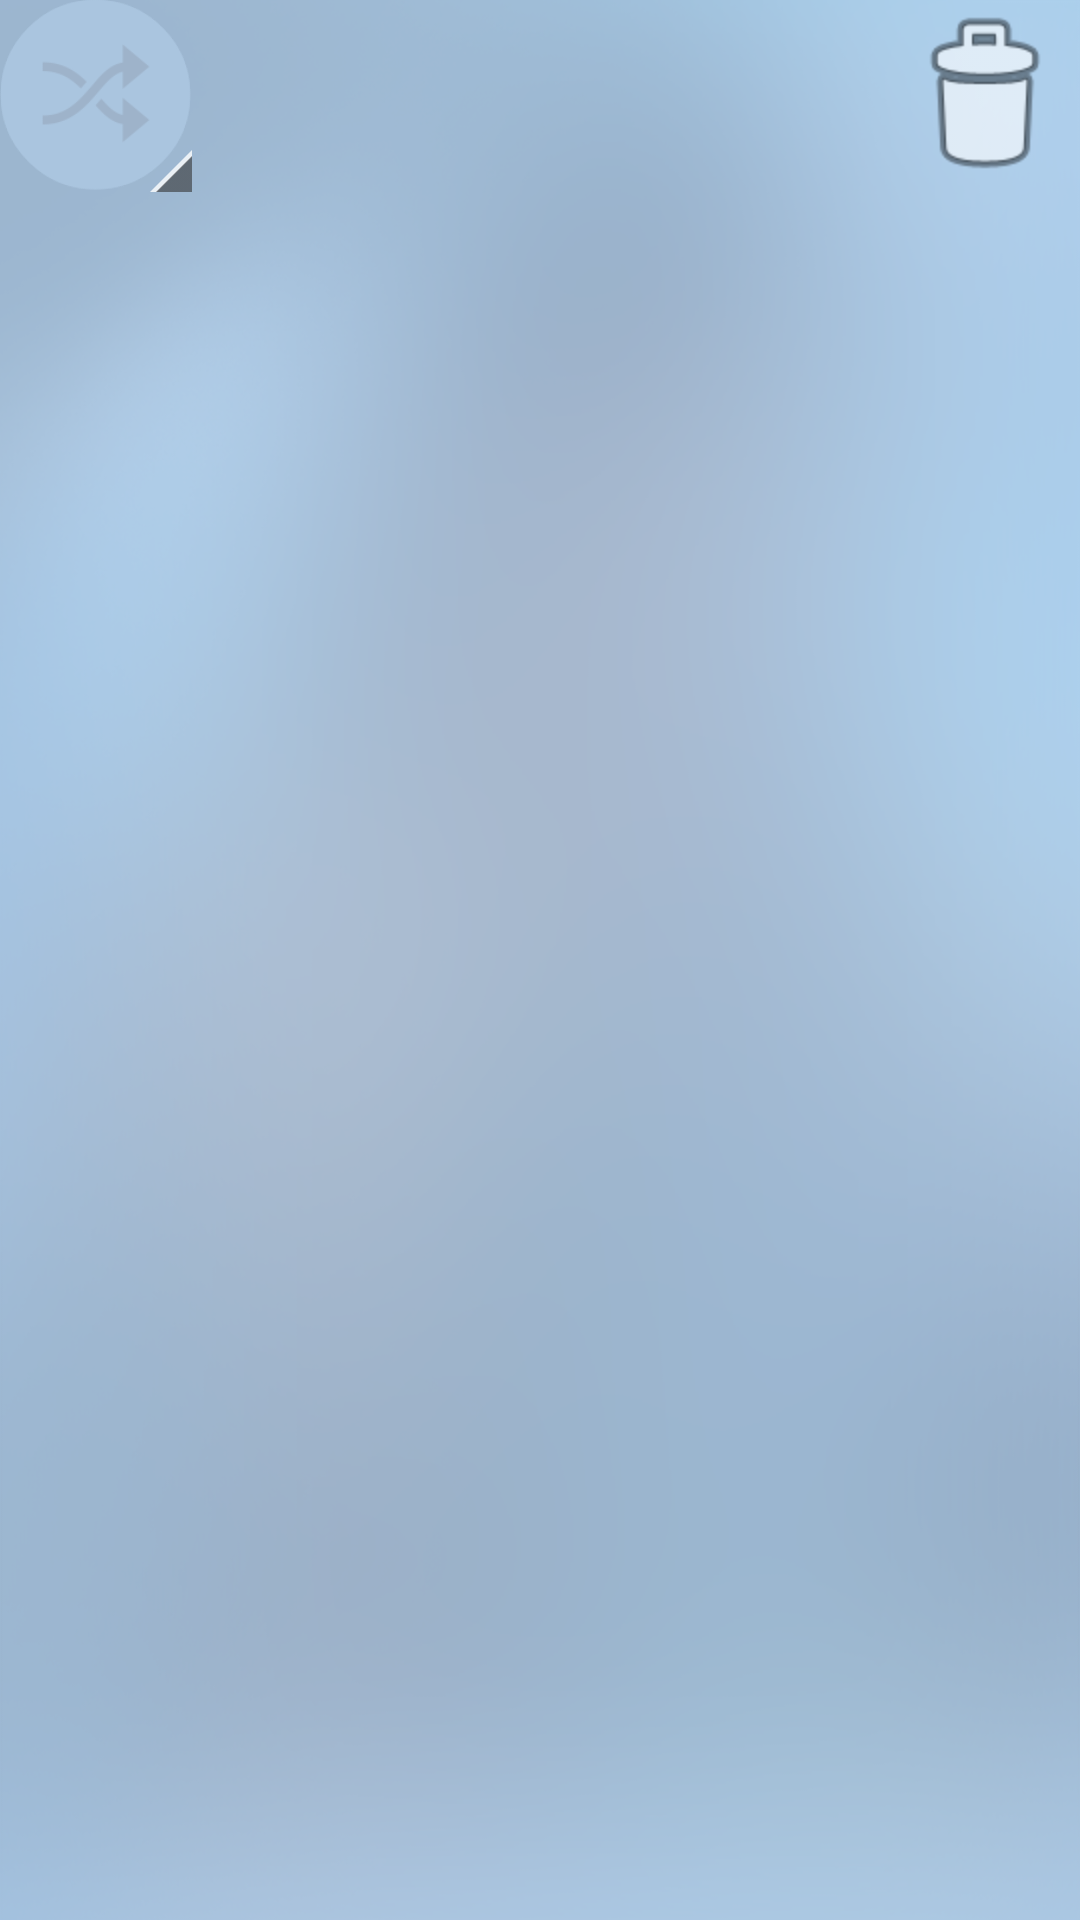

Write the Android layout XML for this screen, with the resource values it uses.
<!-- AndroidManifest.xml: application theme AppTheme -->
<!-- res/layout/black_list_item.xml -->
<?xml version="1.0" encoding="utf-8"?>
<RelativeLayout xmlns:android="http://schemas.android.com/apk/res/android"
                android:layout_width="match_parent"
                android:layout_height="?android:attr/listPreferredItemHeight"
                style="@style/listViewActivatedStyle">

    <QuickContactBadge android:id="@android:id/icon"
                       android:layout_height="?android:attr/listPreferredItemHeight"
                       android:layout_width="?android:attr/listPreferredItemHeight"
                       android:scaleType="centerCrop"
                       style="@style/quickContactBadgeStyle"
                       android:src="@drawable/ic_logo"/>

    <ImageView android:id="@+id/delete"
        android:layout_height="?android:attr/listPreferredItemHeight"
        android:layout_width="?android:attr/listPreferredItemHeight"
        android:scaleType="centerCrop"
        android:layout_alignParentRight="true"
        android:layout_alignParentEnd="true"
        android:contentDescription="@string/delete"
        android:src="@android:drawable/ic_menu_delete"/>

    <TextView android:id="@android:id/text2"
              android:paddingLeft="@dimen/listview_item_padding"
              android:paddingRight="@dimen/listview_item_padding"
              android:layout_width="match_parent"
              android:layout_height="26dp"
              android:layout_toRightOf="@android:id/icon"
              android:layout_toEndOf="@android:id/icon"
              android:layout_toLeftOf="@+id/delete"
              android:layout_toStartOf="@+id/delete"
              android:layout_alignParentBottom="true"
              android:fontFamily="sans-serif"
              android:singleLine="true"
              android:ellipsize="marquee"
              android:visibility="gone"
              android:text="@string/search_match_other"
              android:textAppearance="?android:attr/textAppearanceSmall"/>

    <TextView android:id="@android:id/text1"
              android:paddingLeft="@dimen/listview_item_padding"
              android:paddingRight="@dimen/listview_item_padding"
              android:layout_width="match_parent"
              android:layout_height="wrap_content"
              android:layout_above="@android:id/text2"
              android:layout_toRightOf="@android:id/icon"
              android:layout_toEndOf="@android:id/icon"
              android:layout_toLeftOf="@+id/delete"
              android:layout_toStartOf="@+id/delete"
              android:gravity="center_vertical"
              android:layout_alignParentTop="true"
              android:layout_alignWithParentIfMissing="true"
              android:fontFamily="sans-serif-light"
              android:singleLine="true"
              android:ellipsize="marquee"
              android:textAppearance="?android:attr/textAppearanceLarge"/>

</RelativeLayout>
<!-- resources referenced by this layout -->
<resources>
  <!-- drawable ic_logo: png bitmap (drawable-hdpi, 3260 bytes) -->
  <string name="search_match_other">Matches Other Field</string>
  <style name="listViewActivatedStyle" />
  <style name="quickContactBadgeStyle">
          <item name="android:background">@drawable/ic_logo</item>
      </style>
  <style name="AppTheme" parent="Theme.AppCompat.Light.DarkActionBar">
          <item name="android:windowBackground">@drawable/bg</item>
  
          
          <item name="colorPrimary">@color/primary_color</item>
  
          
          <item name="colorPrimaryDark">@color/primary_color_dark</item>
  
          
          <item name="colorAccent">@color/color_accent</item>
  
          
  
      </style>
  <!-- drawable bg: png bitmap (drawable-hdpi, 81156 bytes) -->
  <color name="primary_color">#9DB7D0</color>
  <color name="primary_color_dark">#6E8092</color>
  <color name="color_accent">#F9DC85</color>
</resources>
